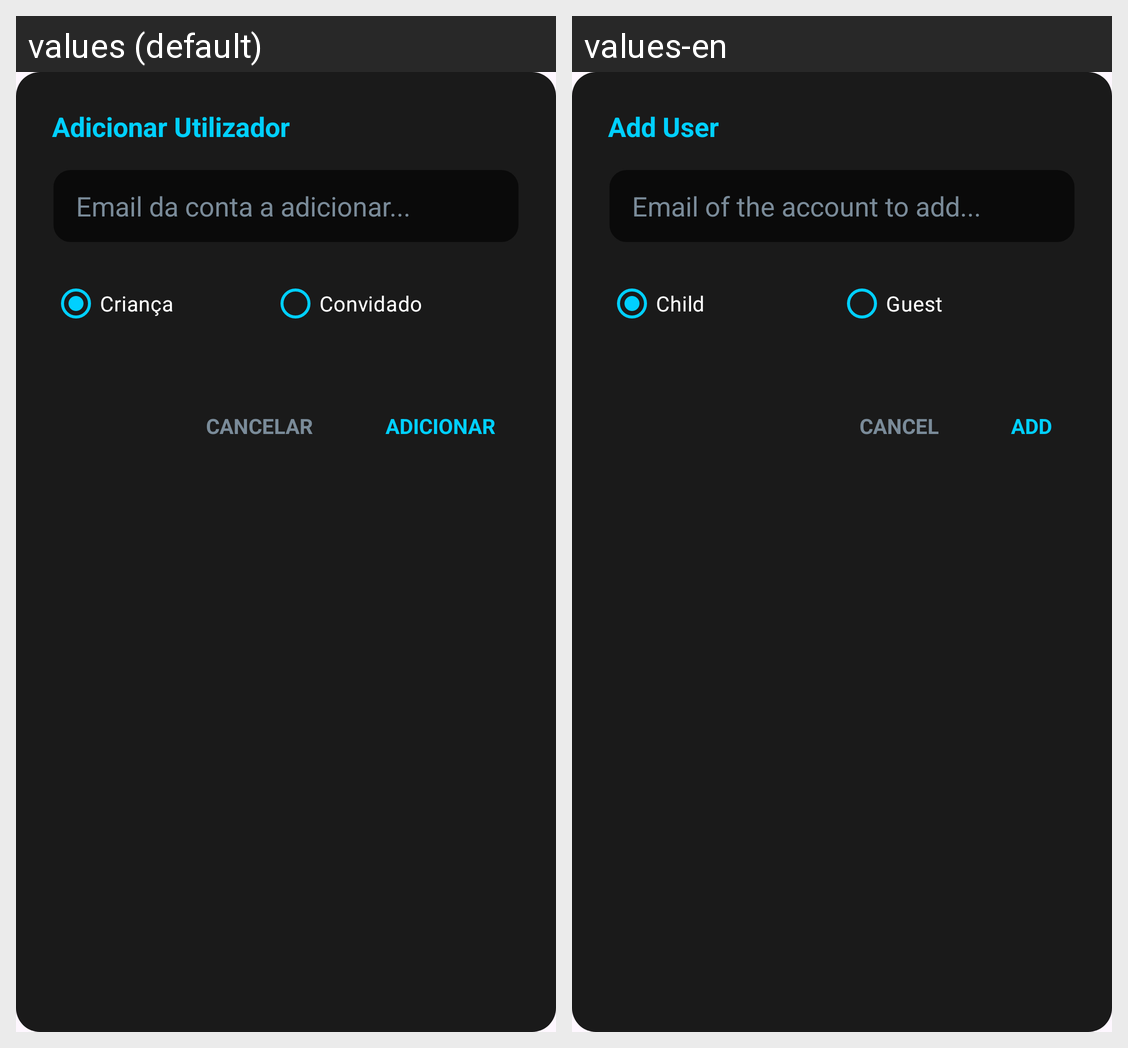

Strings drawn on this Android screen and how each of the app's shown locales translates them:
Android screen res/layout/dialog_add_guest.xml rendered under 2 locales, left to right: values (default), values-en. Device: Nexus 5 (rendered at 1080×1920; each locale shown at half size, 540×960, under a caption strip naming it); theme Theme.UbiGuard.
Strings drawn on this screen, with the default value and each locale's value (text and hints the layout hard-codes, and strings that could not be matched under every locale, appear in the picture but are not listed):

title_add_user
  values: Adicionar Utilizador
  values-en: Add User

hint_guest_email
  values: Email da conta a adicionar...
  values-en: Email of the account to add...

radio_child
  values: Criança
  values-en: Child

radio_guest
  values: Convidado
  values-en: Guest

btn_cancel
  values: CANCELAR
  values-en: CANCEL

btn_add
  values: ADICIONAR
  values-en: ADD
